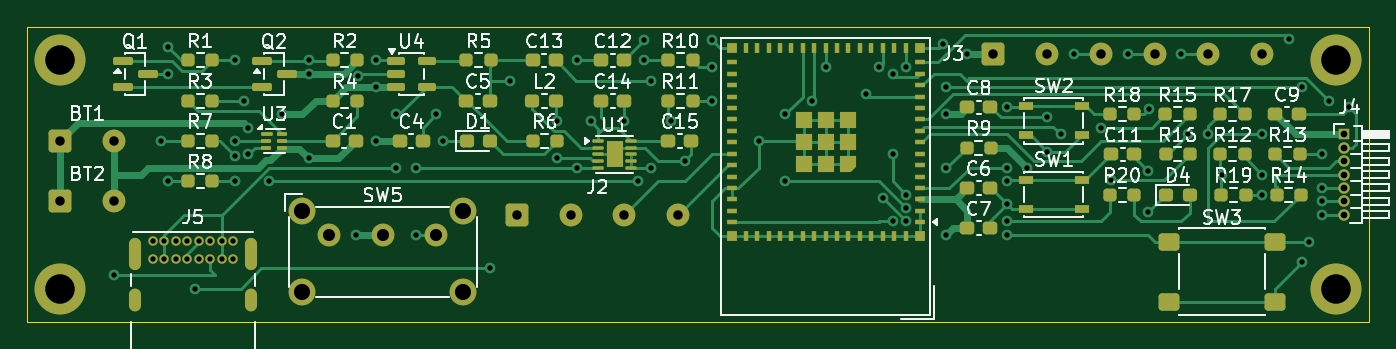
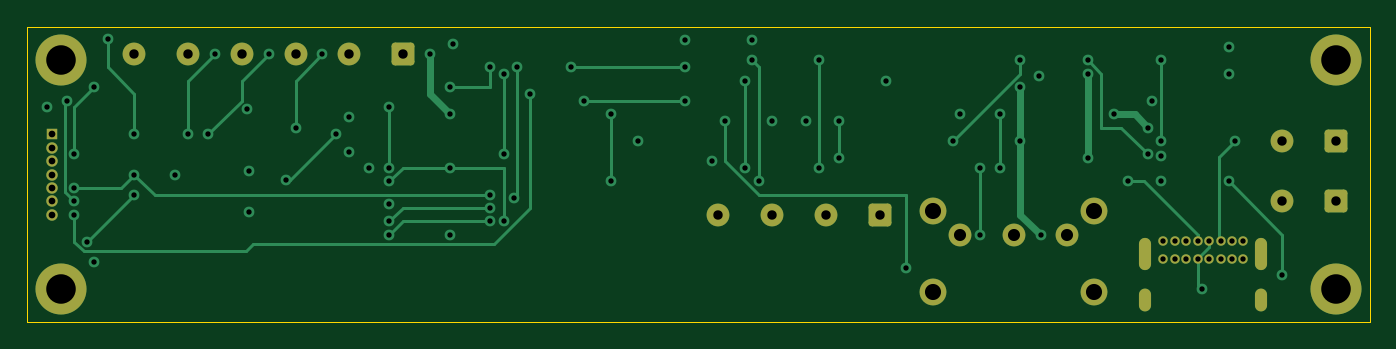
Circuit board: 10 layer files. Board 100.0 x 22.0 mm.
- bottom_copper: HUDini-B_Cu.gbr (13675 bytes)
- bottom_mask: HUDini-B_Mask.gbr (3088 bytes)
- bottom_silk: HUDini-B_Silkscreen.gbr (465 bytes)
- outline: HUDini-Edge_Cuts.gbr (629 bytes)
- top_copper: HUDini-F_Cu.gbr (42513 bytes)
- top_mask: HUDini-F_Mask.gbr (11457 bytes)
- top_silk: HUDini-F_Silkscreen.gbr (80713 bytes)
- inner_copper: HUDini-GND.gbr (184159 bytes)
- drill: HUDini-NPTH.drl (281 bytes)
- drill: HUDini-PTH.drl (3332 bytes)

=== bottom_copper: HUDini-B_Cu.gbr (13675 bytes, source omitted) ===
=== bottom_mask: HUDini-B_Mask.gbr (3088 bytes, source withheld) ===
=== bottom_silk: HUDini-B_Silkscreen.gbr ===
%TF.GenerationSoftware,KiCad,Pcbnew,9.0.7*%
%TF.CreationDate,2026-04-13T04:10:44-04:00*%
%TF.ProjectId,HUDini,48554469-6e69-42e6-9b69-6361645f7063,rev?*%
%TF.SameCoordinates,Original*%
%TF.FileFunction,Legend,Bot*%
%TF.FilePolarity,Positive*%
%FSLAX46Y46*%
G04 Gerber Fmt 4.6, Leading zero omitted, Abs format (unit mm)*
G04 Created by KiCad (PCBNEW 9.0.7) date 2026-04-13 04:10:44*
%MOMM*%
%LPD*%
G01*
G04 APERTURE LIST*
G04 APERTURE END LIST*
M02*

=== outline: HUDini-Edge_Cuts.gbr ===
%TF.GenerationSoftware,KiCad,Pcbnew,9.0.7*%
%TF.CreationDate,2026-04-13T04:10:45-04:00*%
%TF.ProjectId,HUDini,48554469-6e69-42e6-9b69-6361645f7063,rev?*%
%TF.SameCoordinates,Original*%
%TF.FileFunction,Profile,NP*%
%FSLAX46Y46*%
G04 Gerber Fmt 4.6, Leading zero omitted, Abs format (unit mm)*
G04 Created by KiCad (PCBNEW 9.0.7) date 2026-04-13 04:10:45*
%MOMM*%
%LPD*%
G01*
G04 APERTURE LIST*
%TA.AperFunction,Profile*%
%ADD10C,0.050000*%
%TD*%
G04 APERTURE END LIST*
D10*
X105150000Y-85400000D02*
X205150000Y-85400000D01*
X205150000Y-107400000D01*
X105150000Y-107400000D01*
X105150000Y-85400000D01*
M02*

=== top_copper: HUDini-F_Cu.gbr (42513 bytes, source omitted) ===
=== top_mask: HUDini-F_Mask.gbr (11457 bytes, source omitted) ===
=== top_silk: HUDini-F_Silkscreen.gbr (80713 bytes, source omitted) ===
=== inner_copper: HUDini-GND.gbr (184159 bytes, source omitted) ===
=== drill: HUDini-NPTH.drl ===
M48
; DRILL file {KiCad 9.0.7} date 2026-04-13T04:11:25-0400
; FORMAT={-:-/ absolute / metric / decimal}
; #@! TF.CreationDate,2026-04-13T04:11:25-04:00
; #@! TF.GenerationSoftware,Kicad,Pcbnew,9.0.7
; #@! TF.FileFunction,NonPlated,1,4,NPTH
FMAT,2
METRIC
%
G90
G05
M30

=== drill: HUDini-PTH.drl ===
M48
; DRILL file {KiCad 9.0.7} date 2026-04-13T04:11:25-0400
; FORMAT={-:-/ absolute / metric / decimal}
; #@! TF.CreationDate,2026-04-13T04:11:25-04:00
; #@! TF.GenerationSoftware,Kicad,Pcbnew,9.0.7
; #@! TF.FileFunction,Plated,1,4,PTH
FMAT,2
METRIC
; #@! TA.AperFunction,Plated,PTH,ViaDrill
T1C0.400
; #@! TA.AperFunction,Plated,PTH,ComponentDrill
T2C0.400
; #@! TA.AperFunction,Plated,PTH,ComponentDrill
T3C0.500
; #@! TA.AperFunction,Plated,PTH,ComponentDrill
T4C0.600
; #@! TA.AperFunction,Plated,PTH,ComponentDrill
T5C0.700
; #@! TA.AperFunction,Plated,PTH,ComponentDrill
T6C0.900
; #@! TA.AperFunction,Plated,PTH,ComponentDrill
T7C1.200
; #@! TA.AperFunction,Plated,PTH,ComponentDrill
T8C2.200
%
G90
G05
T1
X111.65Y-103.9
X115.15Y-93.9
X115.65Y-86.9
X115.65Y-88.9
X115.65Y-96.9
X117.65Y-104.9
X120.65Y-87.9
X120.65Y-93.9
X120.65Y-95.05
X120.65Y-96.9
X121.35Y-90.9
X121.65Y-92.9
X121.65Y-94.9
X123.15Y-96.9
X124.15Y-91.9
X126.15Y-87.9
X126.15Y-88.9
X126.15Y-95.2
X129.65Y-100.9
X129.802Y-89.05
X131.15Y-87.9
X131.15Y-89.9
X131.15Y-93.9
X132.65Y-91.9
X132.65Y-95.9
X134.15Y-95.9
X134.15Y-100.9
X135.65Y-91.9
X136.15Y-93.9
X139.65Y-103.4
X141.15Y-89.4
X144.65Y-92.4
X144.65Y-95.2
X146.15Y-87.9
X146.15Y-95.9
X147.15Y-92.4
X149.65Y-92.4
X150.65Y-96.9
X151.15Y-86.4
X151.15Y-87.9
X151.65Y-89.4
X151.65Y-95.9
X153.15Y-92.4
X154.15Y-95.4
X156.15Y-86.4
X156.15Y-88.4
X156.15Y-90.9
X159.65Y-93.9
X161.65Y-91.9
X161.65Y-96.9
X163.65Y-90.9
X164.65Y-88.4
X167.65Y-90.4
X168.65Y-88.4
X168.9Y-98.15
X169.65Y-88.9
X169.65Y-94.9
X169.65Y-99.9
X170.65Y-88.4
X170.65Y-97.9
X170.65Y-98.9
X170.65Y-99.9
X173.405Y-86.655
X173.65Y-89.9
X173.65Y-91.9
X173.65Y-95.9
X173.65Y-100.9
X175.15Y-87.4
X178.15Y-91.4
X178.15Y-95.9
X178.15Y-96.9
X178.15Y-98.6
X178.15Y-99.9
X178.15Y-100.9
X179.65Y-95.9
X181.15Y-92.149
X181.15Y-94.7
X182.15Y-93.4
X183.15Y-87.4
X185.15Y-92.9
X185.869Y-96.825
X187.15Y-87.4
X188.65Y-96.125
X188.65Y-99.2
X188.748Y-91.488
X191.15Y-87.4
X191.65Y-93.4
X193.15Y-93.4
X194.15Y-96.4
X197.15Y-93.4
X197.15Y-96.4
X197.15Y-97.9
X199.15Y-86.3
X200.15Y-89.9
X200.15Y-102.9
X200.65Y-101.4
X201.65Y-94.9
X201.65Y-97.4
X201.65Y-98.4
X201.65Y-99.4
X202.15Y-90.9
X203.65Y-91.4
T2
X114.55Y-101.375
X114.55Y-102.725
X115.4Y-101.375
X115.4Y-102.725
X116.25Y-101.375
X116.25Y-102.725
X117.1Y-101.375
X117.1Y-102.725
X117.95Y-101.375
X117.95Y-102.725
X118.8Y-101.375
X118.8Y-102.725
X119.65Y-101.375
X119.65Y-102.725
X120.5Y-101.375
X120.5Y-102.725
T3
X203.275Y-93.4
X203.275Y-94.4
X203.275Y-95.4
X203.275Y-96.4
X203.275Y-97.4
X203.275Y-98.4
X203.275Y-99.4
T5
X107.65Y-93.9
X107.65Y-98.4
X111.65Y-93.9
X111.65Y-98.4
X141.65Y-99.4
X145.65Y-99.4
X149.65Y-99.4
X153.65Y-99.4
X177.15Y-87.4
X181.15Y-87.4
X185.15Y-87.4
X189.15Y-87.4
X193.15Y-87.4
X197.15Y-87.4
T6
X127.65Y-100.9
X131.65Y-100.9
X135.65Y-100.9
T7
X125.65Y-99.15
X125.65Y-105.15
X137.65Y-99.15
X137.65Y-105.15
T8
X107.65Y-87.9
X107.65Y-104.9
X202.65Y-87.9
X202.65Y-104.9
T4
G00X113.2Y-101.605
M15
G01X113.2Y-103.105
M16
G05
G00X113.2Y-105.335
M15
G01X113.2Y-106.135
M16
G05
G00X121.85Y-101.605
M15
G01X121.85Y-103.105
M16
G05
G00X121.85Y-105.335
M15
G01X121.85Y-106.135
M16
G05
M30
